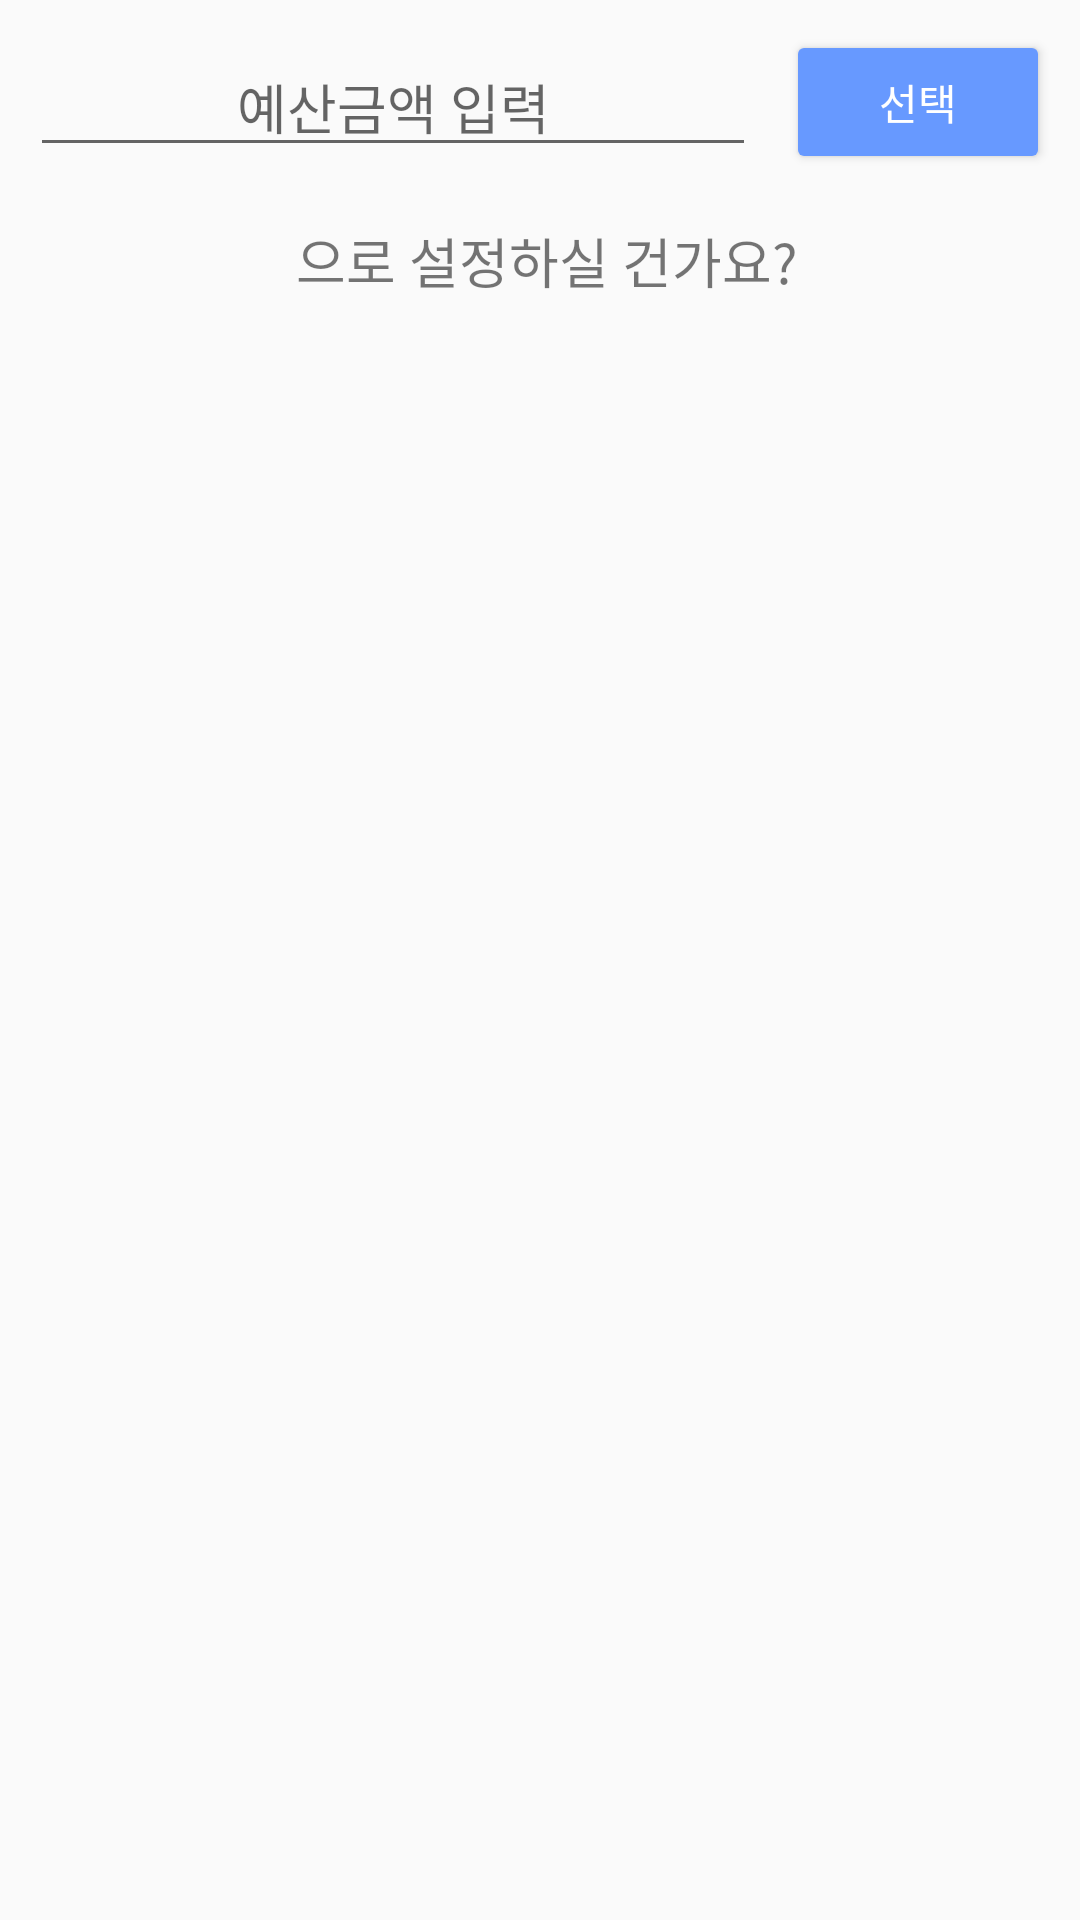

Write the Android layout XML for this screen, with the resource values it uses.
<!-- AndroidManifest.xml: application theme Theme.Mguard -->
<!-- res/layout/setting_dialog.xml -->
<?xml version="1.0" encoding="utf-8"?>
<LinearLayout xmlns:android="http://schemas.android.com/apk/res/android"
    android:orientation="vertical"
    android:layout_width="match_parent"
    android:layout_height="match_parent"
    android:padding="10dp">

    <LinearLayout
        android:layout_width="match_parent"
        android:layout_height="wrap_content">

        <EditText
            android:gravity="center"
            android:layout_gravity="center"
            android:id="@+id/edtBudget"
            android:layout_width="match_parent"
            android:layout_height="wrap_content"
            android:layout_weight="1"
            android:inputType="number"
            android:hint="예산금액 입력"/>
        <Button
            android:id="@+id/btnSelect"
            android:layout_width="wrap_content"
            android:layout_height="wrap_content"
            android:layout_marginLeft="10dp"
            android:backgroundTint="#6799FF"
            android:textColor="#fff"
            android:text="선택"/>

    </LinearLayout>
    <LinearLayout
        android:layout_width="wrap_content"
        android:layout_height="wrap_content"
        android:layout_gravity="center"
        android:layout_marginTop="10dp">

        <TextView
            android:id="@+id/tvInput"
            android:layout_width="wrap_content"
            android:layout_height="wrap_content"
            android:textSize="25sp"
            android:textColor="#000"/>
        <TextView
            android:layout_width="match_parent"
            android:layout_height="wrap_content"
            android:textSize="18sp"
            android:layout_marginLeft="5dp"
            android:text="으로 설정하실 건가요?"/>

    </LinearLayout>

</LinearLayout>
<!-- resources referenced by this layout -->
<resources>
  <style name="Theme.Mguard" parent="Theme.AppCompat.Light.DarkActionBar">
  
          
          <item name="colorPrimary">#6799FF</item>
          <item name="colorPrimaryVariant">#002D93</item>
          <item name="colorOnPrimary">@color/white</item>
          
          <item name="colorSecondary">@color/teal_200</item>
          <item name="colorSecondaryVariant">@color/teal_700</item>
          <item name="colorOnSecondary">@color/black</item>
          
          <item name="android:statusBarColor" tools:targetApi="l">?attr/colorPrimaryVariant</item>
          
  
      </style>
  <!-- not gathered from this repository: default colours our renderer supplied (Android Studio template values) -->
  <color name="teal_200">#FF03DAC5</color>
  <color name="teal_700">#FF018786</color>
  <color name="black">#FF000000</color>
  <color name="white">#FFFFFFFF</color>
</resources>
